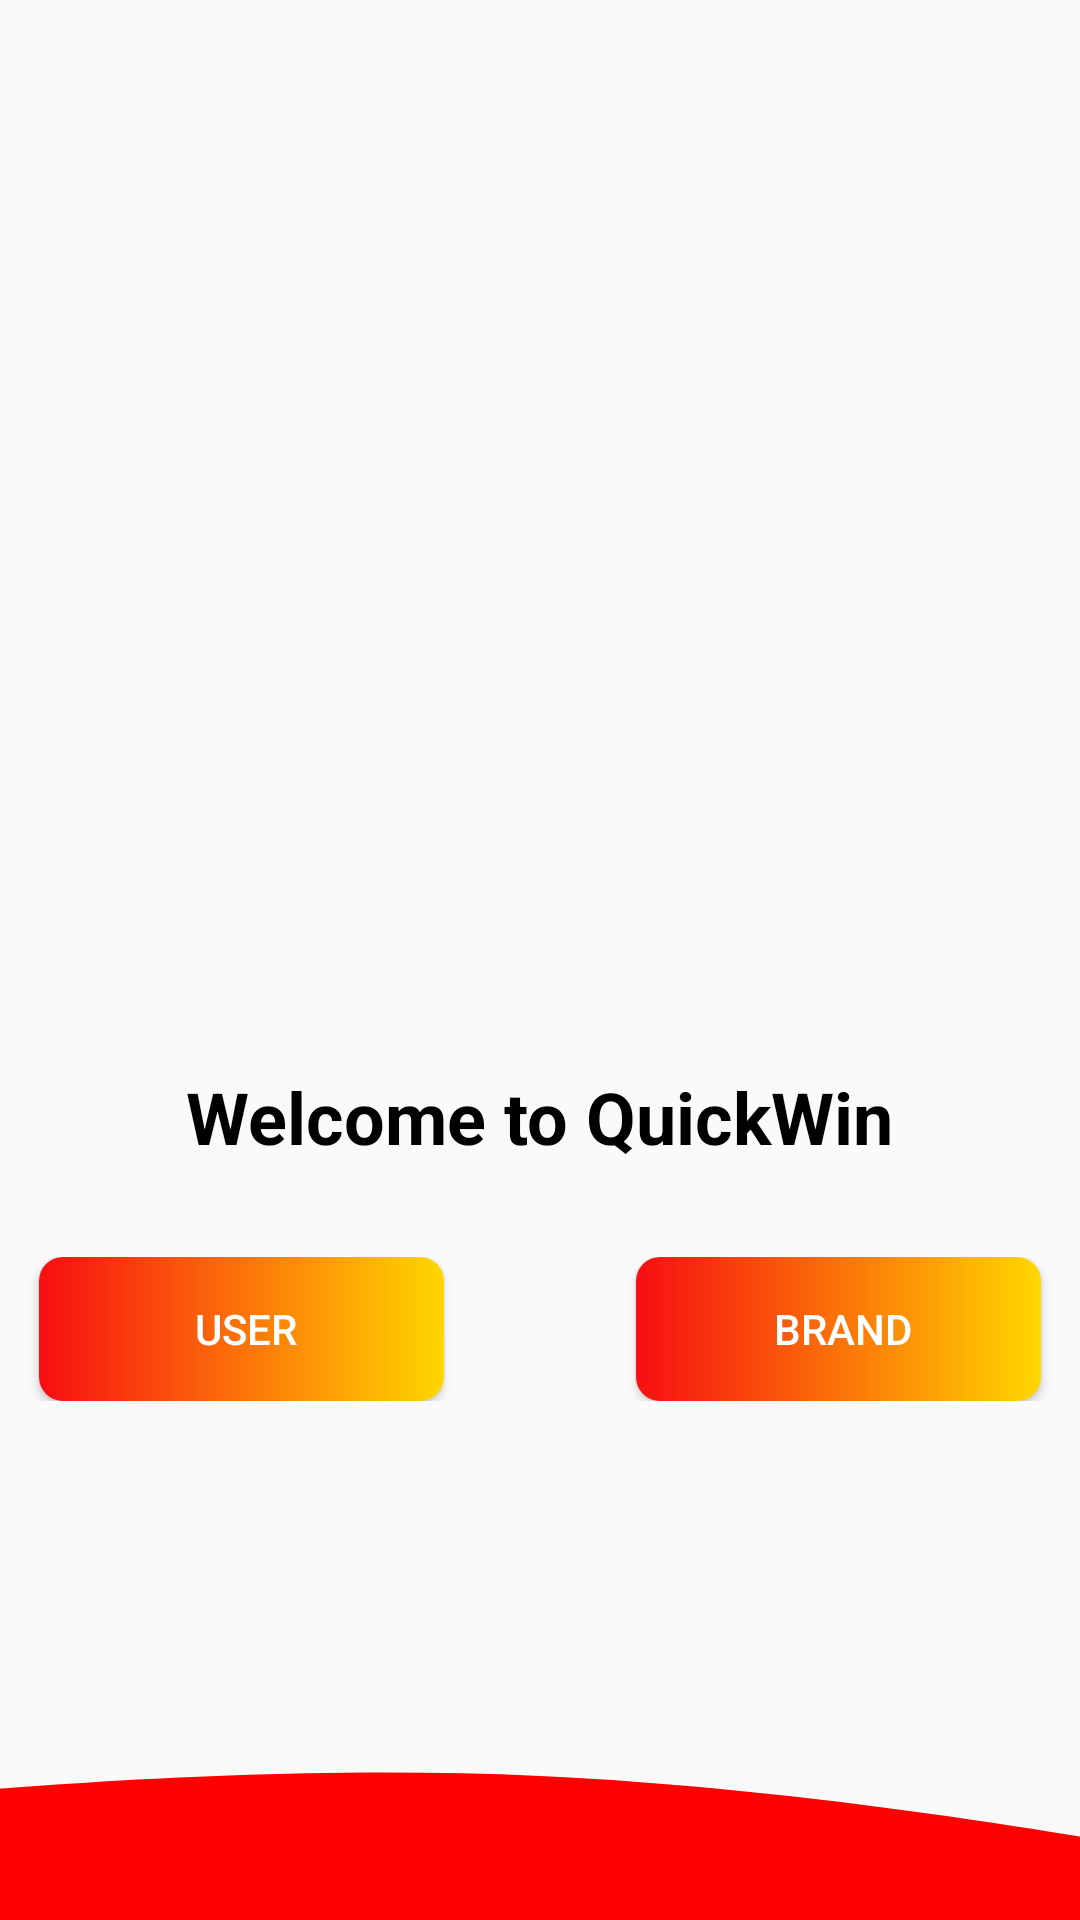

Write the Android layout XML for this screen, with the resource values it uses.
<!-- AndroidManifest.xml: application theme Theme.QuickWin -->
<!-- res/layout/activity_log_in2.xml -->
<?xml version="1.0" encoding="utf-8"?>
<androidx.constraintlayout.widget.ConstraintLayout xmlns:android="http://schemas.android.com/apk/res/android"
    xmlns:app="http://schemas.android.com/apk/res-auto"
    xmlns:tools="http://schemas.android.com/tools"
    android:layout_width="match_parent"
    android:layout_height="match_parent"
    tools:context=".frstLogIn">


    <LinearLayout
        android:layout_width="match_parent"
        android:layout_height="match_parent"
        android:gravity="center"
        android:orientation="vertical"
        app:layout_constraintEnd_toEndOf="parent"
        app:layout_constraintStart_toStartOf="parent"
        tools:layout_editor_absoluteY="-49dp">

        <ImageView
            android:id="@+id/imageView4"
            android:layout_width="307dp"
            android:layout_height="183dp"
            app:layout_constraintEnd_toEndOf="parent"
            app:layout_constraintStart_toStartOf="parent"
            app:srcCompat="@drawable/red_tm" />

        <TextView
            android:id="@+id/titleTextView"
            android:layout_width="309dp"
            android:layout_height="31dp"
            android:layout_marginBottom="32dp"
            android:text="Welcome to QuickWin"
            android:textAlignment="center"
            android:textColor="@color/black"
            android:textSize="24sp"
            android:textStyle="bold" />

        <LinearLayout
            android:layout_width="match_parent"
            android:layout_height="wrap_content"
            android:gravity="center"
            android:orientation="horizontal">

            <Button
                android:id="@+id/userButton"
                android:layout_width="135dp"
                android:layout_height="match_parent"
                android:layout_marginEnd="32dp"
                android:background="@drawable/btn_primary"
                android:text=" User"
                android:textColor="@color/white" />

            <Button
                android:id="@+id/brandButton"
                android:layout_width="135dp"
                android:layout_height="match_parent"
                android:layout_marginStart="32dp"
                android:background="@drawable/btn_primary"
                android:text=" Brand"
                android:textColor="@color/white" />

        </LinearLayout>


    </LinearLayout>

    <ImageView

        android:id="@+id/imageView2"
        android:layout_width="0dp"
        android:layout_height="120dp"
        android:scaleType="centerCrop"
        android:src="@drawable/wave__1_"
        app:layout_constraintBottom_toBottomOf="parent"
        app:layout_constraintEnd_toEndOf="parent"
        app:layout_constraintHorizontal_bias="0.498"
        app:layout_constraintStart_toStartOf="parent" />
</androidx.constraintlayout.widget.ConstraintLayout>
<!-- resources referenced by this layout -->
<resources>
  <color name="black">#FF000000</color>
  <color name="white">#FFFFFFFF</color>
  <!-- drawable btn_primary (drawable) -->
  <?xml version="1.0" encoding="utf-8"?>
  <shape xmlns:android="http://schemas.android.com/apk/res/android">
  <solid android:color="@color/green"></solid>
  <corners android:radius="8dp"></corners>
  <size android:height="24dp"></size>
  <gradient android:startColor="@color/red" android:endColor="@color/y_low"></gradient>
  
  
  </shape>
  <!-- drawable red_tm: vector/xml drawable (drawable, 94877 chars, omitted) -->
  <!-- drawable wave__1_ (drawable) -->
  <vector xmlns:android="http://schemas.android.com/apk/res/android"
      android:width="1440dp"
      android:height="320dp"
      android:viewportWidth="1440"
      android:viewportHeight="320">
    <path
        android:pathData="M0,224L120,213.3C240,203 480,181 720,192C960,203 1200,245 1320,266.7L1440,288L1440,320L1320,320C1200,320 960,320 720,320C480,320 240,320 120,320L0,320Z"
        android:fillColor="#FF0000"/>
  </vector>
  <style name="Theme.QuickWin" parent="android:Theme.Material.Light.NoActionBar" />
  <color name="green">#90D611</color>
  <color name="red">#f70e12</color>
  <color name="y_low">#ffd700</color>
</resources>
